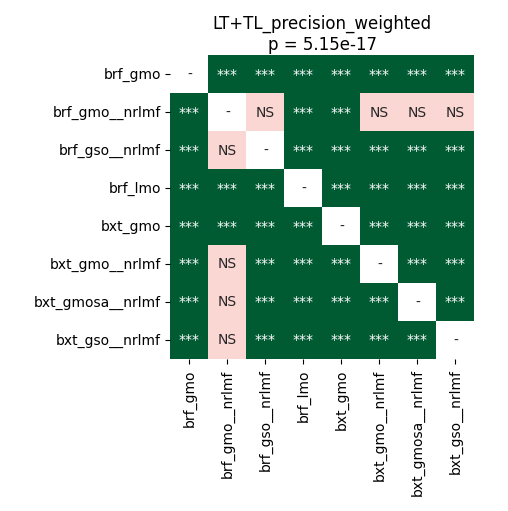

The data file committed next to this chart (first rows):
	brf_gmo	brf_gmo__nrlmf	brf_gso__nrlmf	brf_lmo	bxt_gmo	bxt_gmo__nrlmf	bxt_gmosa__nrlmf	bxt_gso__nrlmf
brf_gmo	1.0	8.138020833333333e-05	4.497327302631579e-05	4.497327302631579e-05	4.497327302631579e-05	4.497327302631579e-05	4.497327302631579e-05	4.497327302631579e-05
brf_gmo__nrlmf	8.138020833333333e-05	1.0	0.5827	0.0001165	0.0001858	0.1047	0.2716	0.5966
brf_gso__nrlmf	4.497327302631579e-05	0.5827	1.0	4.497327302631579e-05	4.497327302631579e-05	4.497327302631579e-05	8.138020833333333e-05	4.497327302631579e-05
brf_lmo	4.497327302631579e-05	0.0001165	4.497327302631579e-05	1.0	4.497327302631579e-05	4.497327302631579e-05	4.497327302631579e-05	4.497327302631579e-05
bxt_gmo	4.497327302631579e-05	0.0001858	4.497327302631579e-05	4.497327302631579e-05	1.0	4.497327302631579e-05	4.497327302631579e-05	4.497327302631579e-05
bxt_gmo__nrlmf	4.497327302631579e-05	0.1047	4.497327302631579e-05	4.497327302631579e-05	4.497327302631579e-05	1.0	4.497327302631579e-05	4.497327302631579e-05
bxt_gmosa__nrlmf	4.497327302631579e-05	0.2716	8.138020833333333e-05	4.497327302631579e-05	4.497327302631579e-05	4.497327302631579e-05	1.0	0.0008901
bxt_gso__nrlmf	4.497327302631579e-05	0.5966	4.497327302631579e-05	4.497327302631579e-05	4.497327302631579e-05	4.497327302631579e-05	0.0008901	1.0
